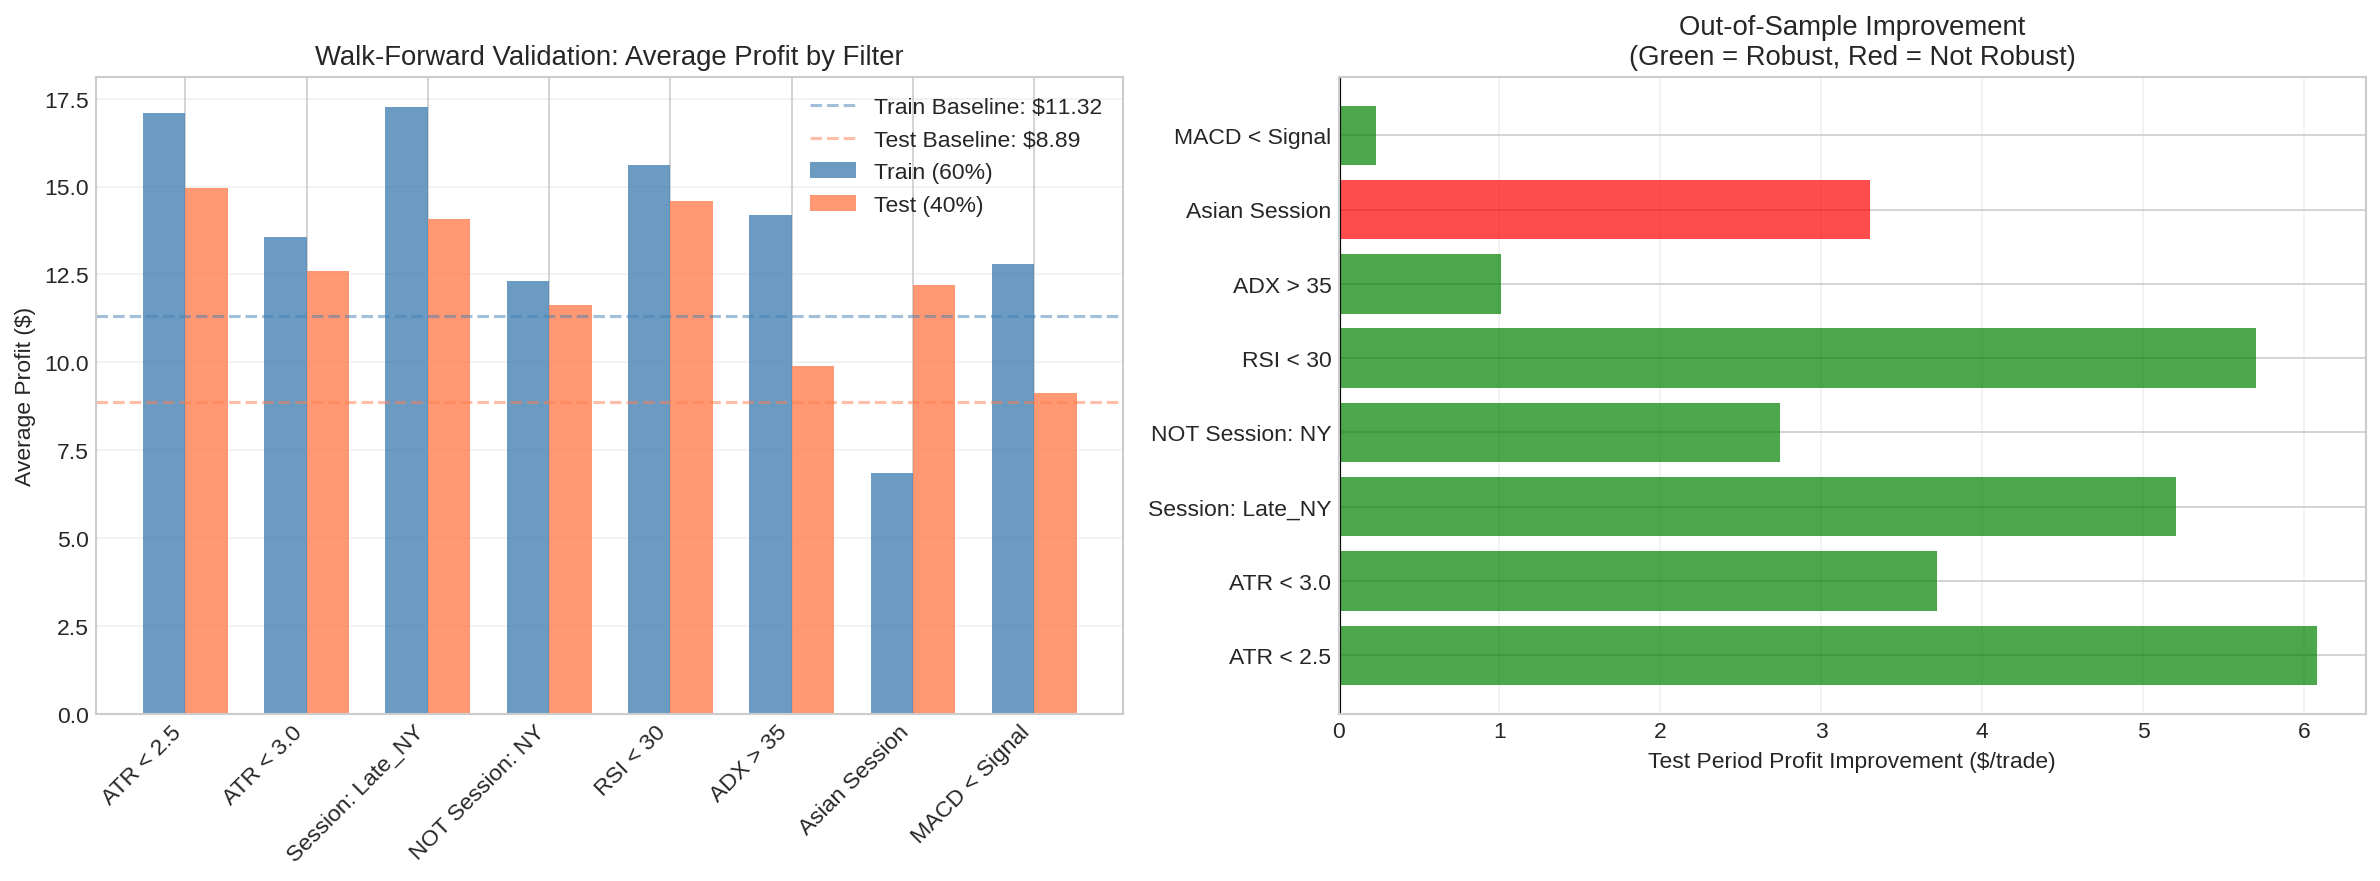

Data behind this chart, as committed beside it:
Filter, Train_n, Test_n, Train_WR, Test_WR, Train_AvgProfit, Test_AvgProfit, Train_Improvement, Test_Improvement, Robust
ATR < 2.5, 91, 44, 74.73, 75.0, 17.09, 14.97, 5.771, 6.079, YES
ATR < 3.0, 125, 64, 71.2, 75.0, 13.55, 12.61, 2.232, 3.72, YES
Session: Late_NY, 83, 48, 71.08, 75.0, 17.26, 14.09, 5.941, 5.203, YES
NOT Session: NY, 200, 132, 67.0, 71.97, 12.3, 11.63, 0.9834, 2.746, YES
RSI < 30, 46, 15, 65.22, 80.0, 15.61, 14.59, 4.285, 5.702, YES
ADX > 35, 113, 68, 70.8, 70.59, 14.2, 9.894, 2.879, 1.008, YES
Asian Session, 57, 45, 59.65, 73.33, 6.844, 12.19, -4.477, 3.304, NO
MACD < Signal, 150, 105, 68.67, 75.24, 12.78, 9.122, 1.463, 0.2355, YES
